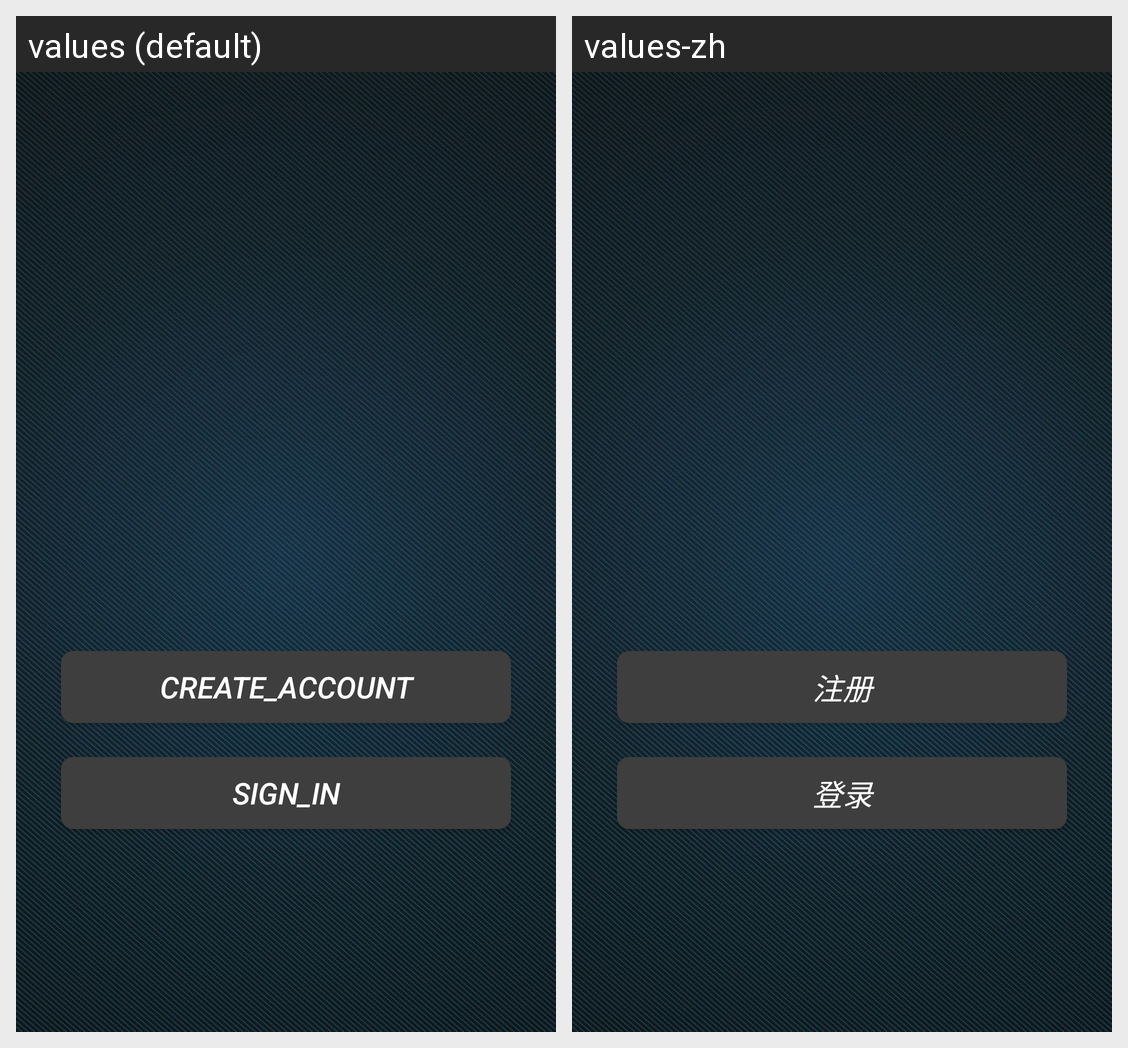

Strings drawn on this Android screen and how each of the app's shown locales translates them:
Android screen res/layout/activity_choice.xml rendered under 2 locales, left to right: values (default), values-zh. Device: Nexus 5 (rendered at 1080×1920; each locale shown at half size, 540×960, under a caption strip naming it); theme NoActionBar.
Strings drawn on this screen, with the default value and each locale's value (text and hints the layout hard-codes, and strings that could not be matched under every locale, appear in the picture but are not listed):

create_account
  values: CREATE_ACCOUNT
  values-zh: 注册

sign_in
  values: SIGN_IN
  values-zh: 登录
